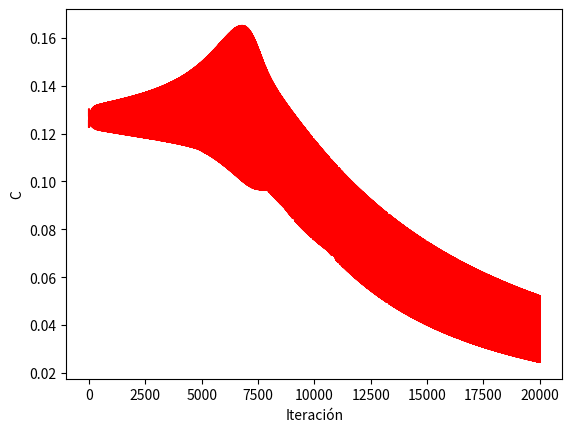

This chart was generated by the following Python code:
import matplotlib.pyplot as plt
from numpy import exp


Valores = [[0, 1, 0, 1],
           [0, 0, 1, 1]]

Y = [1, 0, 0, 1]

W = [0.2, -0.5, 0.6, 0.9, 0.03, 0.01]
fi = 0
h = [0, 0]
Yp = 0
alpha = 0.25
C = []
iteraciones = []
f = 0
E = 0
#while E > 0.0000005:
for f in range(5000):
    #f += 1
    print("Generacion " + str(f) +':')
    for i in range(4):

        fi = W[0]*Valores[0][int(i)] + W[1]*Valores[1][int(i)]
        h[0] = 1 / (1 + exp(-fi))

        fi = W[2]*Valores[0][int(i)] + W[3]*Valores[1][int(i)]
        h[1] = 1 / (1 + exp(-fi))

        fi = W[4]*h[0] + W[5]*h[1]
        Yp = 1 / (1 + exp(-fi))

        W[5] = W[5] + alpha*h[1]*Yp*(1-Yp)*(Y[int(i)] - Yp)
        W[4] = W[4] + alpha*h[0]*Yp*(1-Yp)*(Y[int(i)] - Yp)

        W[3] = W[3] + alpha * \
            Valores[1][int(i)]*h[1]*(1-h[1]) * \
            (W[5] * h[1]*Yp*(1-Yp)*(Y[int(i)] - Yp))

        W[2] = W[2] + alpha * \
            Valores[0][int(i)]*h[1]*(1-h[1]) * \
            (W[5] * h[1]*Yp*(1-Yp)*(Y[int(i)] - Yp))


        W[1] = W[1] + alpha * \
            Valores[1][int(i)]*h[0]*(1-h[0]) * \
            (W[4] * h[0]*Yp*(1-Yp)*(Y[int(i)] - Yp))

        W[0] = W[0] + alpha * \
            Valores[0][int(i)]*h[0]*(1-h[0]) * \
            (W[4] * h[0]*Yp*(1-Yp)*(Y[int(i)] - Yp))

        print(Yp)
        E = pow((Yp - Y[int(i)]), 2)/2
        C.append(E)
        iteraciones.append(4*f+i+1)

#print(W)
plt.plot(iteraciones, C, 'r--')
plt.xlabel('Iteración')
plt.ylabel('C')